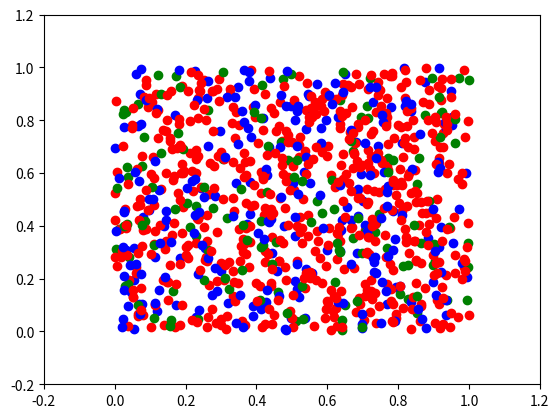

Write the Python code that produced this figure.
import os 
import sys
import numpy as np
import scipy.spatial as spatial
import random

import matplotlib.pyplot as plt
import matplotlib.animation as animation

init = {
    'n_robots': 1000,
    'rounds': None,
    'radius': 0.05,
    'states': {
        0: 0.6,
        1: 0.25,
        2: 0.15
    },
    'mutation': 0.05
}

colors = {
    0: 'red',
    1: 'blue', 
    2: 'green'
}

def get_new_state(state, neighbor_states):
    if random.random() < init['mutation']:
        return 2
    if state == 0:
        if neighbor_states.size < 2:
            return 1
        if neighbor_states[0] > 0.2:
            return 0
        if neighbor_states[1] > 0.7:
            return 1 
        return 0
    elif state == 1:
        if neighbor_states.size < 2:
            return 1
        if neighbor_states[0] > 0.2:
            return 0
        return 1
    elif state == 2:
        if (neighbor_states.size < 3 or neighbor_states[1] > 0.5):
            return 1
        return 2 

if __name__ == '__main__':
    size = init['n_robots']
    radius = init['radius']

    probs = [init['states'][state] for state in sorted(init['states'].keys())]
    states = np.random.choice([0, 1, 2], size=size, p=probs)

    points = np.random.random((size, 2))
    point_tree = spatial.cKDTree(points)

    fig, ax = plt.subplots()

    x, y = zip(*points)
    g_points = []
    for (i,) in np.ndindex(points.shape[:1]):
        x = points[i][0]
        y = points[i][1]
        plot, = ax.plot(x, y, 'o', c=colors[states[i]])
        g_points.append(plot)
    
    def animate(i):
        global points, point_tree     
        for (i,) in np.ndindex(points.shape[:1]):
            x = points[i][0]
            y = points[i][1]
            _, neighbor_states = np.unique([states[j] for j in point_tree.query_ball_point([x, y], radius)], return_counts=True)

            if neighbor_states.size > 0:
                neighbor_states = np.divide(neighbor_states, sum(neighbor_states))

            states[i] = get_new_state(states[i], neighbor_states)
            g_points[i].set_color(colors[states[i]])

            direction = np.multiply(np.random.random(2) - 0.5, radius)
            points[i] = np.add(points[i], direction)
        point_tree = spatial.cKDTree(points)

    ax.axis([-0.2,1.2,-0.2,1.2])
    ani = animation.FuncAnimation(fig, animate, interval=100)
    plt.show()
        
        
